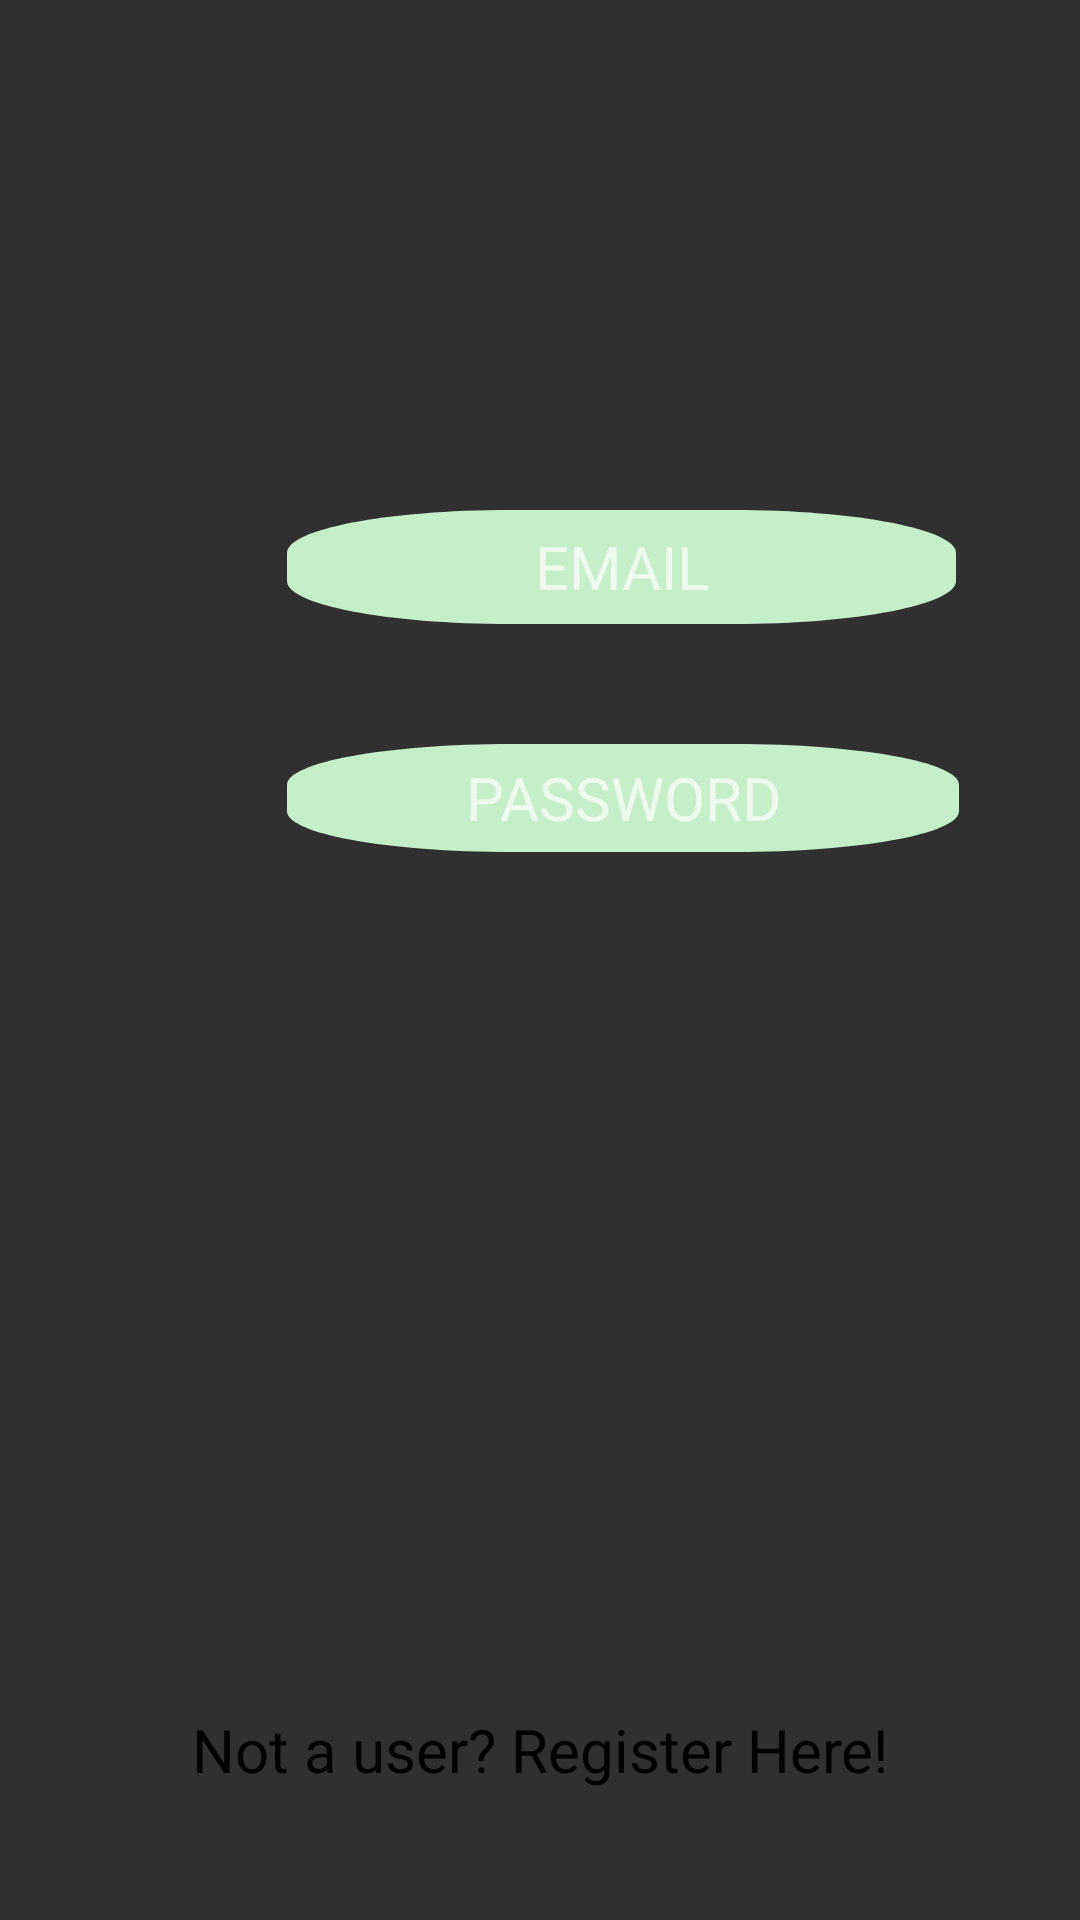

The Android layout XML behind this screen, and the referenced resources:
<!-- AndroidManifest.xml: activity theme Theme.Design.NoActionBar -->
<!-- res/layout/activity_main.xml -->
<?xml version="1.0" encoding="utf-8"?>
<androidx.constraintlayout.widget.ConstraintLayout
    xmlns:android="http://schemas.android.com/apk/res/android"
    xmlns:app="http://schemas.android.com/apk/res-auto"
    xmlns:tools="http://schemas.android.com/tools"
    android:layout_width="match_parent"
    android:layout_height="match_parent">


    <TextView
        android:id="@+id/textView2"
        android:layout_width="wrap_content"
        android:layout_height="wrap_content"
        android:layout_marginStart="199dp"
        android:layout_marginTop="28dp"
        android:layout_marginEnd="199dp"
        android:layout_marginBottom="11dp"
        android:text="Welcome back               !"
        android:textColor="@color/colorPrimaryDark"
        android:textSize="20.0sp"
        app:layout_constraintBottom_toTopOf="@+id/textView4"
        app:layout_constraintEnd_toEndOf="parent"
        app:layout_constraintHorizontal_bias="0.502"
        app:layout_constraintRight_toRightOf="parent"
        app:layout_constraintStart_toStartOf="parent"
        app:layout_constraintTop_toTopOf="parent" />

    <TextView
        android:id="@+id/textView4"
        android:layout_width="wrap_content"
        android:layout_height="wrap_content"
        android:layout_marginStart="277dp"
        android:layout_marginTop="11dp"
        android:layout_marginEnd="277dp"
        android:text="Register Below"
        android:textColor="@color/colorPrimaryDark"
        android:textSize="20.0sp"
        app:layout_constraintEnd_toEndOf="parent"
        app:layout_constraintStart_toStartOf="parent"
        app:layout_constraintTop_toBottomOf="@+id/textView2"
        tools:ignore="MissingConstraints" />


    <EditText
        android:id="@+id/editText2"
        android:layout_width="223dp"
        android:layout_height="38dp"
        android:layout_marginStart="121dp"
        android:layout_marginTop="77dp"
        android:layout_marginEnd="67dp"
        android:background="@drawable/rectangle_2"
        android:hint="EMAIL"
        android:textAlignment="center"
        android:textColor="@color/colorPrimaryDark"
        android:textSize="20.0sp"
        app:layout_constraintEnd_toEndOf="parent"
        app:layout_constraintStart_toStartOf="parent"
        app:layout_constraintTop_toBottomOf="@+id/textView4"
        tools:ignore="MissingConstraints" />

    <EditText
        android:id="@+id/editText"
        android:layout_width="224dp"
        android:layout_height="36dp"
        android:layout_marginStart="121dp"
        android:layout_marginTop="40dp"
        android:layout_marginEnd="66dp"
        android:layout_marginBottom="39dp"
        android:background="@drawable/rectangle_2"
        android:hint="PASSWORD"
        android:textAlignment="center"
        android:textColor="@color/colorPrimaryDark"
        android:textSize="20.0sp"
        app:layout_constraintBottom_toTopOf="@+id/textView3"
        app:layout_constraintEnd_toEndOf="parent"
        app:layout_constraintStart_toStartOf="parent"
        app:layout_constraintTop_toBottomOf="@+id/editText2"
        tools:ignore="MissingConstraints" />

    <Button
        android:id="@+id/button"
        android:layout_width="114dp"
        android:layout_height="42dp"
        android:layout_marginStart="298dp"
        android:layout_marginTop="7dp"
        android:layout_marginEnd="298dp"
        android:background="@drawable/signin_pill_image"
        app:layout_constraintEnd_toEndOf="parent"
        app:layout_constraintStart_toStartOf="parent"
        app:layout_constraintTop_toBottomOf="@+id/textView3"
        tools:ignore="MissingConstraints" />

    

    <ImageView
        android:id="@+id/imageView"
        android:layout_width="wrap_content"
        android:layout_height="wrap_content"
        android:layout_marginStart="75dp"
        android:layout_marginTop="178dp"
        android:layout_marginEnd="21dp"
        android:layout_marginBottom="61dp"
        app:layout_constraintBottom_toTopOf="@+id/imageView2"
        app:layout_constraintEnd_toStartOf="@+id/editText2"
        app:layout_constraintHorizontal_bias="0.0"
        app:layout_constraintStart_toStartOf="parent"
        app:layout_constraintTop_toTopOf="parent"
        app:srcCompat="@drawable/ic_mail_blue_dp"
        tools:ignore="MissingConstraints" />

    <ImageView
        android:id="@+id/imageView2"
        android:layout_width="wrap_content"
        android:layout_height="wrap_content"
        android:layout_marginStart="75dp"
        android:layout_marginTop="61dp"
        android:layout_marginEnd="21dp"
        app:layout_constraintEnd_toStartOf="@+id/editText"
        app:layout_constraintStart_toStartOf="parent"
        app:layout_constraintTop_toBottomOf="@+id/imageView"
        app:srcCompat="@drawable/ic_lock_blue_dp"
        tools:ignore="MissingConstraints" />

    <TextView
        android:id="@+id/textView"
        android:layout_width="wrap_content"
        android:layout_height="wrap_content"
        android:layout_marginStart="178dp"
        android:layout_marginTop="126dp"
        android:layout_marginEnd="178dp"
        android:layout_marginBottom="38dp"
        android:text="Not a user? Register Here!"
        android:textColor="@color/colorPrimaryDark"
        android:textSize="20.0sp"
        app:layout_constraintBottom_toBottomOf="parent"
        app:layout_constraintEnd_toEndOf="parent"
        app:layout_constraintStart_toStartOf="parent"
        app:layout_constraintTop_toBottomOf="@+id/button"
        tools:ignore="MissingConstraints" />

    <TextView
        android:id="@+id/textView3"
        android:layout_width="wrap_content"
        android:layout_height="wrap_content"
        android:layout_marginStart="342dp"
        android:layout_marginTop="39dp"
        android:layout_marginEnd="342dp"
        android:layout_marginBottom="7dp"
        android:text="@string/sign_in"
        android:textColor="@color/colorPrimaryDark"
        android:textSize="20.0sp"
        app:layout_constraintBottom_toTopOf="@+id/button"
        app:layout_constraintEnd_toEndOf="parent"
        app:layout_constraintStart_toStartOf="parent"
        app:layout_constraintTop_toBottomOf="@+id/editText"
        tools:ignore="MissingConstraints" />

    






















































































</androidx.constraintlayout.widget.ConstraintLayout>
<!-- resources referenced by this layout -->
<resources>
  <color name="colorPrimaryDark">#000000</color>
  <!-- drawable ic_lock_blue_dp (drawable) -->
  <vector android:height="24dp" android:tint="#6461DC"
      android:viewportHeight="24.0" android:viewportWidth="24.0"
      android:width="24dp" xmlns:android="http://schemas.android.com/apk/res/android">
      <path android:fillColor="#FF000000" android:pathData="M18,8h-1L17,6c0,-2.76 -2.24,-5 -5,-5S7,3.24 7,6v2L6,8c-1.1,0 -2,0.9 -2,2v10c0,1.1 0.9,2 2,2h12c1.1,0 2,-0.9 2,-2L20,10c0,-1.1 -0.9,-2 -2,-2zM12,17c-1.1,0 -2,-0.9 -2,-2s0.9,-2 2,-2 2,0.9 2,2 -0.9,2 -2,2zM15.1,8L8.9,8L8.9,6c0,-1.71 1.39,-3.1 3.1,-3.1 1.71,0 3.1,1.39 3.1,3.1v2z"/>
  </vector>
  <!-- drawable ic_mail_blue_dp (drawable) -->
  <vector android:height="24dp" android:tint="#6461DC"
      android:viewportHeight="24.0" android:viewportWidth="24.0"
      android:width="24dp" xmlns:android="http://schemas.android.com/apk/res/android">
      <path android:fillColor="#FF000000" android:pathData="M20,4L4,4c-1.1,0 -1.99,0.9 -1.99,2L2,18c0,1.1 0.9,2 2,2h16c1.1,0 2,-0.9 2,-2L22,6c0,-1.1 -0.9,-2 -2,-2zM20,8l-8,5 -8,-5L4,6l8,5 8,-5v2z"/>
  </vector>
  <!-- drawable rectangle_2 (drawable) -->
  <?xml version="1.0" encoding="utf-8"?>
  <vector
      xmlns:android="http://schemas.android.com/apk/res/android"
      xmlns:aapt="http://schemas.android.com/aapt"
      android:width="60dp"
      android:height="53dp"
      android:viewportWidth="60"
      android:viewportHeight="53"
      >
  
      <group>
  
          <clip-path
              android:pathData="M20 0H40C51.0457 0 60 8.95431 60 20V33C60 44.0457 51.0457 53 40 53H20C8.95431 53 0 44.0457 0 33V20C0 8.95431 8.95431 0 20 0Z"
              />
  
          <path
              android:pathData="M0 0V53H60V0"
              android:fillColor="#C5EFC9"
              />
  
      </group>
  
  </vector>
  <!-- drawable rectangle_3 (drawable) -->
  <?xml version="1.0" encoding="utf-8"?>
  <vector
      xmlns:android="http://schemas.android.com/apk/res/android"
      xmlns:aapt="http://schemas.android.com/aapt"
      android:width="65dp"
      android:height="65dp"
      android:viewportWidth="65"
      android:viewportHeight="65"
      >
  
      <group>
  
          <clip-path
              android:pathData="M20 0H40C51.0457 0 60 8.95431 60 20V33C60 44.0457 51.0457 53 40 53H20C8.95431 53 0 44.0457 0 33V20C0 8.95431 8.95431 0 20 0Z"
              />
  
          <path
              android:pathData="M0 0V53H60V0"
              android:fillColor="#C5EFC9"
              />
  
      </group>
  
  </vector>
  <!-- drawable signin_pill_image: png bitmap (drawable, 1970 bytes) -->
  <string name="sign_in">SIGN IN</string>
</resources>
